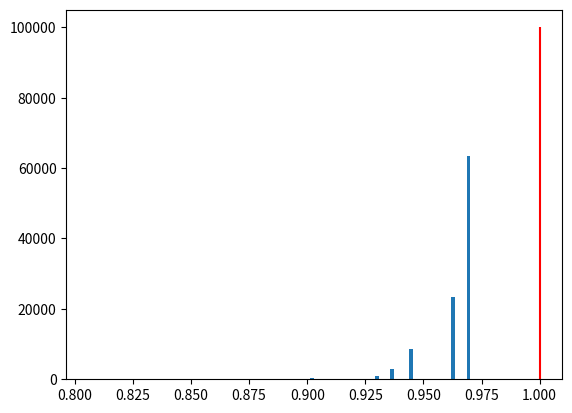

Generate this figure with matplotlib:
import numpy as np
import matplotlib.pyplot as plt


rng = np.random.RandomState(37)
n = 50
theta = 1

x = rng.uniform(0, theta, size=n)

bs_n = 10**5
bs_max = np.zeros(bs_n)
for i in range(bs_n):
    bs_sample = rng.choice(x, size=x.shape[0], replace=True)
    bs_max[i] = np.max(bs_sample)

plt.hist(bs_max, bins=100)
plt.vlines(theta, 0, bs_n, color='red')
plt.show()
